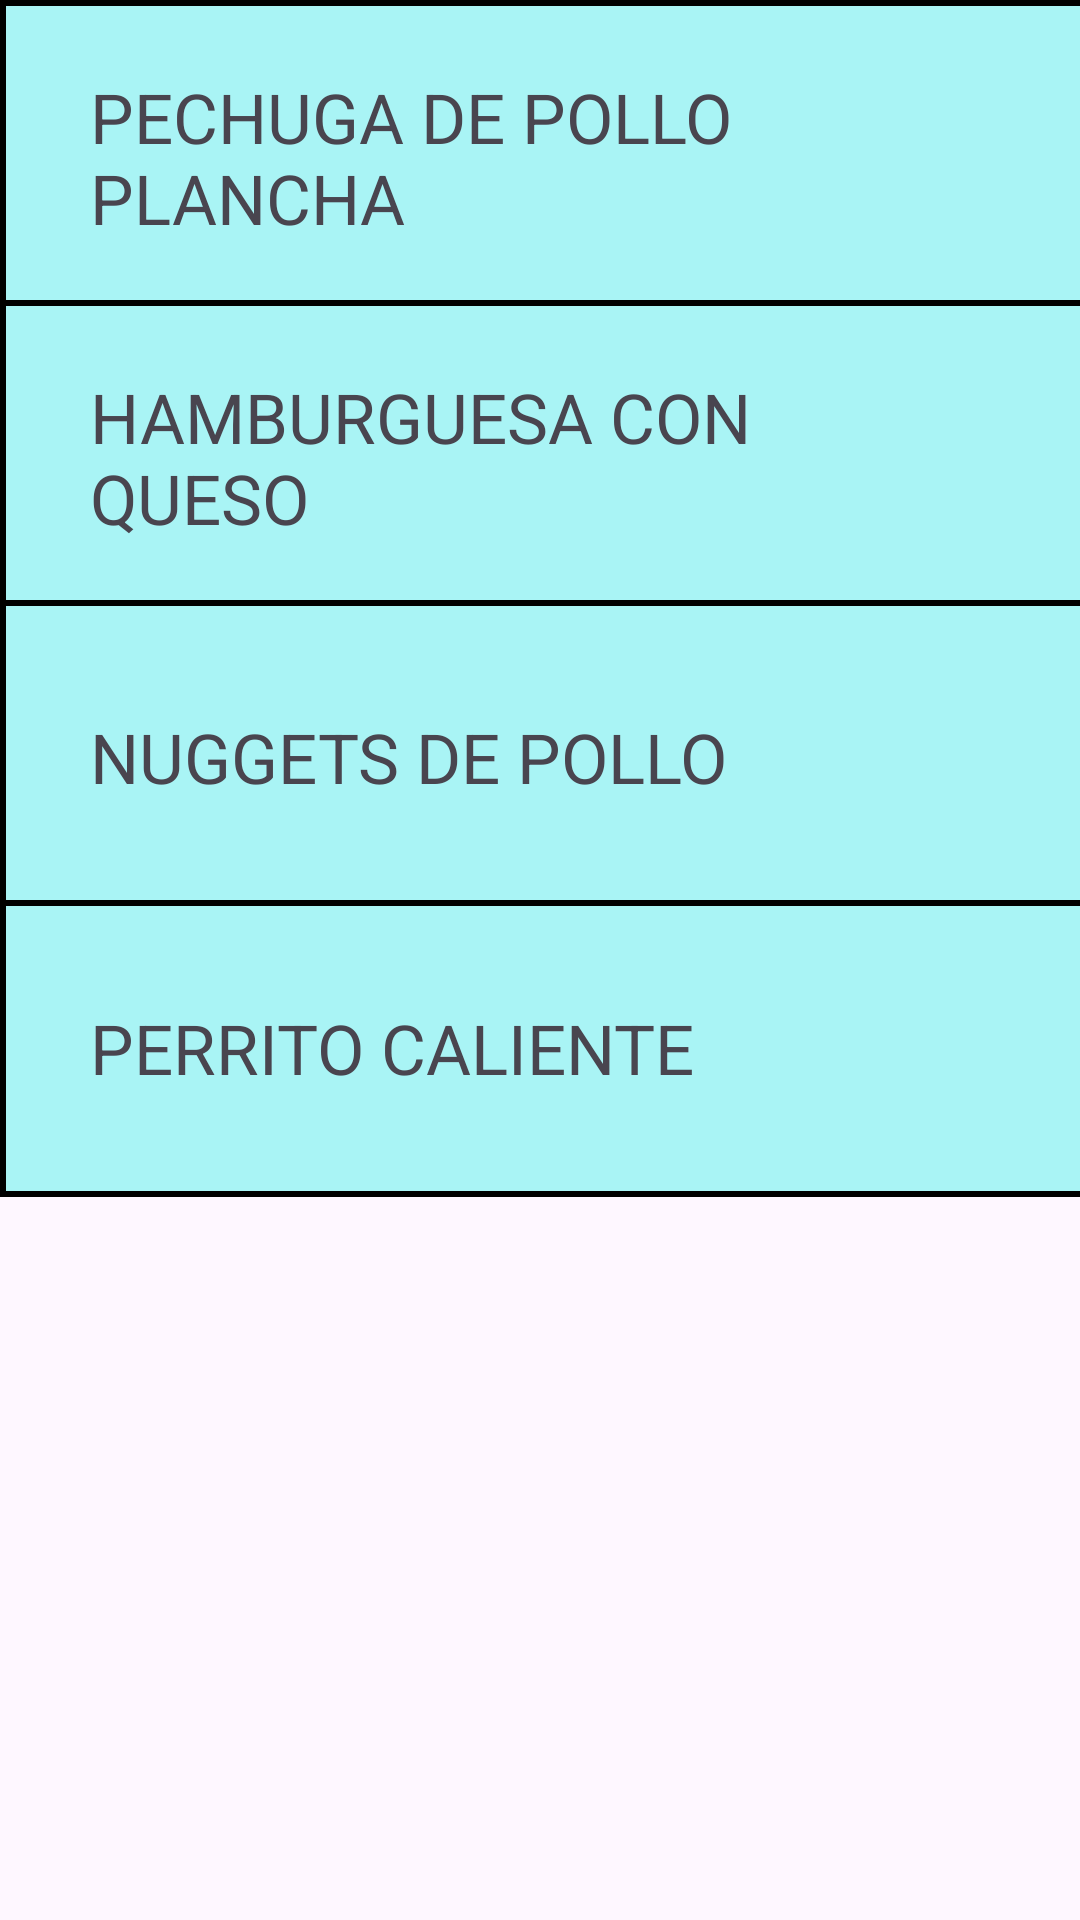

Android layout source for this screen:
<!-- AndroidManifest.xml: application theme Theme.ComanderoApp -->
<!-- res/layout/fragment_infantil.xml -->
<?xml version="1.0" encoding="utf-8"?>
<FrameLayout xmlns:android="http://schemas.android.com/apk/res/android"
    xmlns:tools="http://schemas.android.com/tools"
    android:layout_width="match_parent"
    android:layout_height="match_parent"
    tools:context=".InfantilFragment">
    <FrameLayout
        android:id="@+id/productosContainer"
        android:layout_width="440dp"
        android:layout_height="399dp"
        android:background="@drawable/border">

        <FrameLayout
            android:layout_width="440dp"
            android:layout_height="105dp"
            android:background="@drawable/border"
            >

            <TextView
                android:id="@+id/textView"
                android:layout_width="275dp"
                android:layout_height="match_parent"
                android:layout_marginStart="30dp"
                android:gravity="center_vertical"
                android:text="PECHUGA DE POLLO PLANCHA"
                android:textSize="23sp" />

            <TextView
                android:id="@+id/textView2"
                android:layout_width="70dp"
                android:layout_height="match_parent"
                android:layout_marginStart="340dp"
                android:gravity="center"
                android:text="+"
                android:textSize="50sp" />
        </FrameLayout>
        <FrameLayout
            android:layout_width="440dp"
            android:layout_height="105dp"
            android:layout_marginTop="100dp"
            android:background="@drawable/border"
            >

            <TextView
                android:id="@+id/textView3"
                android:layout_width="273dp"
                android:layout_height="match_parent"
                android:layout_marginStart="30dp"
                android:gravity="center_vertical"
                android:text="HAMBURGUESA CON QUESO"
                android:textSize="23sp" />

            <TextView
                android:id="@+id/textView4"
                android:layout_width="70dp"
                android:layout_height="match_parent"
                android:layout_marginStart="340dp"
                android:gravity="center"
                android:text="+"
                android:textSize="50sp" />
        </FrameLayout>
        <FrameLayout
            android:layout_width="440dp"
            android:layout_height="105dp"
            android:layout_marginTop="200dp"
            android:background="@drawable/border"
            >

            <TextView
                android:id="@+id/textView5"
                android:layout_width="271dp"
                android:layout_height="match_parent"
                android:layout_marginStart="30dp"
                android:gravity="center_vertical"
                android:text="NUGGETS DE POLLO"
                android:textSize="23sp" />

            <TextView
                android:id="@+id/textView6"
                android:layout_width="70dp"
                android:layout_height="match_parent"
                android:layout_marginStart="340dp"
                android:gravity="center"
                android:text="+"
                android:textSize="50sp" />
        </FrameLayout>
        <FrameLayout
            android:layout_width="440dp"
            android:layout_height="99dp"
            android:layout_marginTop="300dp"
            android:background="@drawable/border"
            >

            <TextView
                android:id="@+id/textView7"
                android:layout_width="293dp"
                android:layout_height="match_parent"
                android:layout_marginStart="30dp"
                android:gravity="center_vertical"
                android:text="PERRITO CALIENTE"
                android:textSize="23sp" />

            <TextView
                android:id="@+id/textView8"
                android:layout_width="70dp"
                android:layout_height="match_parent"
                android:layout_marginStart="340dp"
                android:gravity="center"
                android:text="+"
                android:textSize="50sp" />
        </FrameLayout>

    </FrameLayout>

</FrameLayout>
<!-- resources referenced by this layout -->
<resources>
  <!-- drawable border (drawable) -->
  <?xml version="1.0" encoding="utf-8"?>
  <shape xmlns:android="http://schemas.android.com/apk/res/android">
      
      <solid android:color="@color/fondo" /> 
  
      
      <stroke
          android:color="#000000"
          android:width="2dp"/>   
  
      
      <corners android:radius="0dp" /> 
  </shape>
  <style name="Theme.ComanderoApp" parent="Base.Theme.ComanderoApp" />
  <color name="fondo">#a9f4f5</color>
  <style name="Base.Theme.ComanderoApp" parent="Theme.Material3.DayNight.NoActionBar">
          
           <item name="colorPrimary">@color/fondo</item>
      </style>
</resources>
